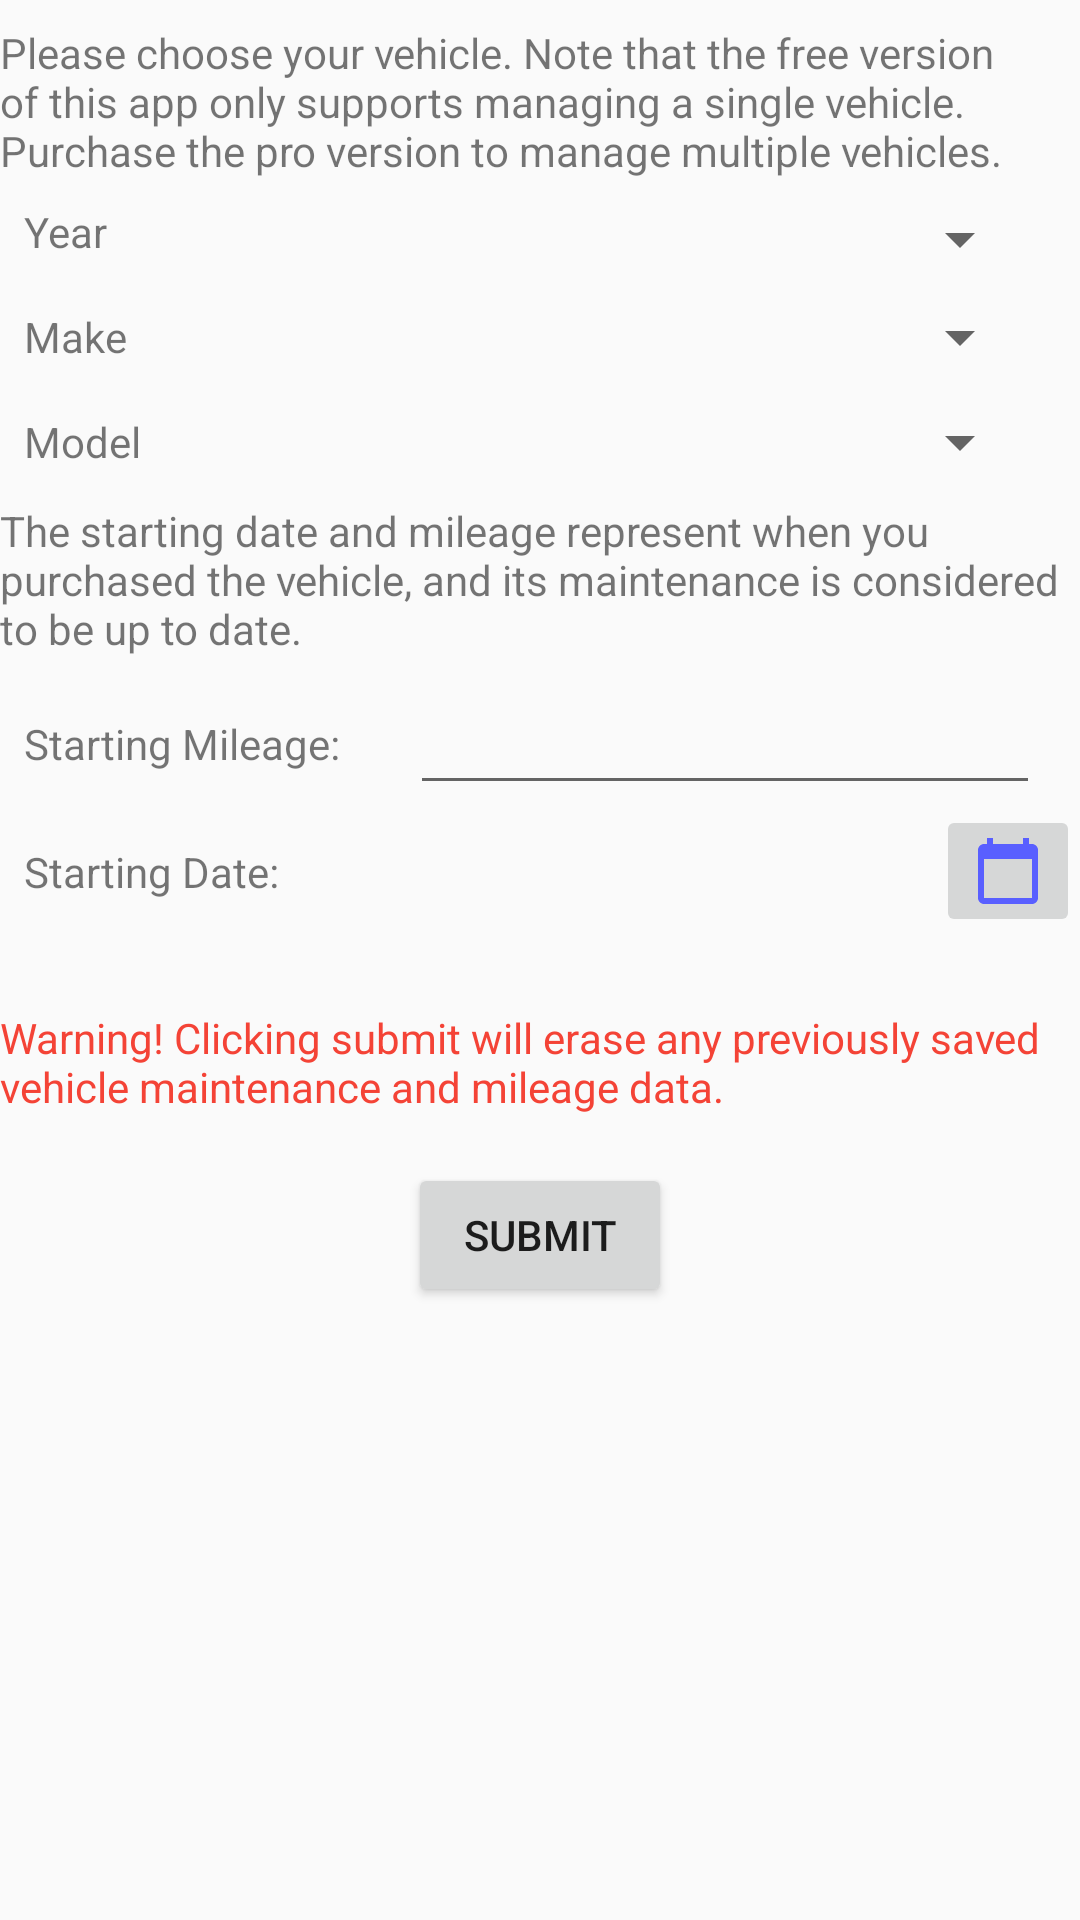

The Android layout XML behind this screen, and the referenced resources:
<!-- AndroidManifest.xml: application theme AppTheme -->
<!-- res/layout/activity_vehicle_chooser.xml -->
<?xml version="1.0" encoding="utf-8"?>
<androidx.constraintlayout.widget.ConstraintLayout xmlns:android="http://schemas.android.com/apk/res/android"
    xmlns:app="http://schemas.android.com/apk/res-auto"
    xmlns:tools="http://schemas.android.com/tools"
    android:layout_width="match_parent"
    android:layout_height="match_parent"
    tools:context=".ui.VehicleChooserActivity">

    <TextView
        android:id="@+id/textViewSummary"
        android:layout_width="wrap_content"
        android:layout_height="wrap_content"
        android:layout_marginStart="8dp"
        android:layout_marginTop="8dp"
        android:layout_marginEnd="8dp"
        android:text="@string/vehicle_select_summary"
        app:layout_constraintEnd_toEndOf="parent"
        app:layout_constraintStart_toStartOf="parent"
        app:layout_constraintTop_toTopOf="parent" />

    <TextView
        android:id="@+id/textViewYear"
        android:layout_width="wrap_content"
        android:layout_height="wrap_content"
        android:layout_marginStart="8dp"
        android:layout_marginTop="8dp"
        android:text="@string/year_label"
        app:layout_constraintStart_toStartOf="parent"
        app:layout_constraintTop_toBottomOf="@+id/textViewSummary" />

    <Spinner
        android:id="@+id/spinnerYear"
        android:layout_width="0dp"
        android:layout_height="wrap_content"
        android:layout_marginEnd="16dp"
        app:layout_constraintBottom_toBottomOf="@+id/textViewYear"
        app:layout_constraintEnd_toEndOf="parent"
        app:layout_constraintStart_toStartOf="@+id/guideline4"
        app:layout_constraintTop_toTopOf="@+id/textViewYear"
        app:layout_constraintVertical_bias="0.0" />

    <TextView
        android:id="@+id/textViewMake"
        android:layout_width="wrap_content"
        android:layout_height="wrap_content"
        android:layout_marginTop="16dp"
        android:text="@string/make_label"
        app:layout_constraintStart_toStartOf="@+id/textViewYear"
        app:layout_constraintTop_toBottomOf="@+id/textViewYear" />

    <TextView
        android:id="@+id/textViewModel"
        android:layout_width="wrap_content"
        android:layout_height="wrap_content"
        android:layout_marginTop="16dp"
        android:text="@string/model_label"
        app:layout_constraintStart_toStartOf="@+id/textViewMake"
        app:layout_constraintTop_toBottomOf="@+id/textViewMake" />

    <androidx.constraintlayout.widget.Guideline
        android:id="@+id/guideline4"
        android:layout_width="wrap_content"
        android:layout_height="wrap_content"
        android:orientation="vertical"
        app:layout_constraintGuide_begin="123dp" />

    <Spinner
        android:id="@+id/spinnerMake"
        android:layout_width="0dp"
        android:layout_height="wrap_content"
        android:layout_marginEnd="16dp"
        app:layout_constraintBottom_toBottomOf="@+id/textViewMake"
        app:layout_constraintEnd_toEndOf="parent"
        app:layout_constraintStart_toStartOf="@+id/guideline4"
        app:layout_constraintTop_toTopOf="@+id/textViewMake" />

    <Spinner
        android:id="@+id/spinnerModel"
        android:layout_width="0dp"
        android:layout_height="wrap_content"
        android:layout_marginEnd="16dp"
        app:layout_constraintBottom_toBottomOf="@+id/textViewModel"
        app:layout_constraintEnd_toEndOf="parent"
        app:layout_constraintStart_toStartOf="@+id/guideline4"
        app:layout_constraintTop_toTopOf="@+id/textViewModel" />

    <Button
        android:id="@+id/buttonSelectVehicle"
        android:layout_width="wrap_content"
        android:layout_height="wrap_content"
        android:layout_marginTop="16dp"
        android:text="@string/button_select_vehicle"
        app:layout_constraintEnd_toEndOf="parent"
        app:layout_constraintStart_toStartOf="parent"
        app:layout_constraintTop_toBottomOf="@+id/textViewSubmitInfo" />

    <TextView
        android:id="@+id/textView8"
        android:layout_width="wrap_content"
        android:layout_height="wrap_content"
        android:text="@string/start_mileage_label"
        app:layout_constraintBottom_toBottomOf="@+id/editTextMileage"
        app:layout_constraintStart_toStartOf="@+id/textViewModel"
        app:layout_constraintTop_toTopOf="@+id/editTextMileage" />

    <EditText
        android:id="@+id/editTextMileage"
        android:layout_width="wrap_content"
        android:layout_height="wrap_content"
        android:layout_marginTop="8dp"
        android:ems="10"
        android:inputType="number"
        app:layout_constraintEnd_toEndOf="parent"
        app:layout_constraintStart_toStartOf="@+id/guideline4"
        app:layout_constraintTop_toBottomOf="@+id/textViewStartingInfo" />

    <TextView
        android:id="@+id/textViewStartingDate"
        android:layout_width="wrap_content"
        android:layout_height="wrap_content"
        android:text="@string/start_date_label"
        app:layout_constraintBottom_toBottomOf="@+id/textFieldDate"
        app:layout_constraintStart_toStartOf="@+id/textView8"
        app:layout_constraintTop_toTopOf="@+id/textFieldDate" />

    <TextView
        android:id="@+id/textFieldDate"
        android:layout_width="wrap_content"
        android:layout_height="wrap_content"
        android:ems="10"
        app:layout_constraintBottom_toBottomOf="@+id/imageButton"
        app:layout_constraintEnd_toStartOf="@+id/imageButton"
        app:layout_constraintStart_toStartOf="@+id/guideline4"
        app:layout_constraintTop_toTopOf="@+id/imageButton" />

    <TextView
        android:id="@+id/textViewStartingInfo"
        android:layout_width="wrap_content"
        android:layout_height="wrap_content"
        android:layout_marginStart="8dp"
        android:layout_marginTop="8dp"
        android:layout_marginEnd="8dp"
        android:text="@string/starting_info_text"
        app:layout_constraintEnd_toEndOf="parent"
        app:layout_constraintStart_toStartOf="parent"
        app:layout_constraintTop_toBottomOf="@+id/spinnerModel" />

    <TextView
        android:id="@+id/textViewSubmitInfo"
        android:layout_width="wrap_content"
        android:layout_height="wrap_content"
        android:layout_marginTop="24dp"
        android:text="@string/vehicle_submit_info"
        android:textColor="#F44336"
        app:layout_constraintEnd_toEndOf="parent"
        app:layout_constraintHorizontal_bias="1.0"
        app:layout_constraintStart_toStartOf="parent"
        app:layout_constraintTop_toBottomOf="@+id/imageButton" />

    <ImageButton
        android:id="@+id/imageButton"
        android:layout_width="wrap_content"
        android:layout_height="wrap_content"
        app:layout_constraintEnd_toEndOf="parent"
        app:layout_constraintTop_toBottomOf="@+id/editTextMileage"
        app:srcCompat="@drawable/calendar" />
</androidx.constraintlayout.widget.ConstraintLayout>
<!-- resources referenced by this layout -->
<resources>
  <!-- drawable calendar (drawable) -->
  <vector android:height="24dp" android:tint="#595FFF"
      android:viewportHeight="24" android:viewportWidth="24"
      android:width="24dp" xmlns:android="http://schemas.android.com/apk/res/android">
      <path android:fillColor="@android:color/white" android:pathData="M20,3h-1L19,1h-2v2L7,3L7,1L5,1v2L4,3c-1.1,0 -2,0.9 -2,2v16c0,1.1 0.9,2 2,2h16c1.1,0 2,-0.9 2,-2L22,5c0,-1.1 -0.9,-2 -2,-2zM20,21L4,21L4,8h16v13z"/>
  </vector>
  <string name="button_select_vehicle">Submit</string>
  <string name="make_label">Make</string>
  <string name="model_label">Model</string>
  <string name="start_date_label">Starting Date:</string>
  <string name="start_mileage_label">Starting Mileage:</string>
  <string name="starting_info_text">The starting date and mileage represent when you purchased the vehicle, and its maintenance is considered to be up to date.</string>
  <string name="vehicle_select_summary">Please choose your vehicle.  Note that the free version of this app only supports managing a single vehicle.  Purchase the pro version to manage multiple vehicles.</string>
  <string name="vehicle_submit_info">Warning!  Clicking submit will erase any previously saved vehicle maintenance and mileage data.</string>
  <string name="year_label">Year</string>
  <style name="AppTheme" parent="Theme.AppCompat.Light.DarkActionBar">
          
          <item name="colorPrimary">@color/colorPrimary</item>
          <item name="colorPrimaryDark">@color/colorPrimaryDark</item>
          <item name="colorAccent">@color/colorAccent</item>
          <item name="android:windowExitTransition">
              @transition/exit
          </item>
      </style>
  <color name="colorPrimary">#6200EE</color>
  <color name="colorPrimaryDark">#3700B3</color>
  <color name="colorAccent">#03DAC5</color>
</resources>
